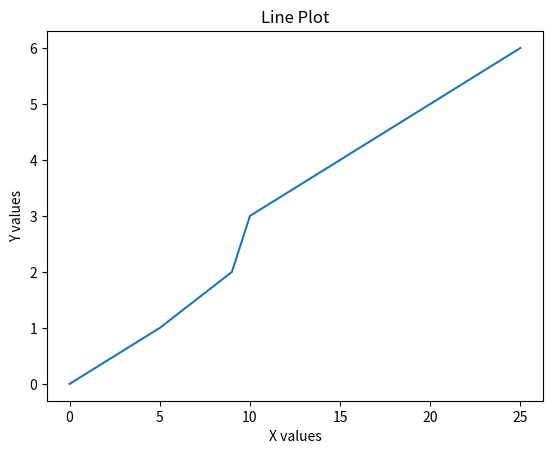

Here is the Python script that generated this plot:
import matplotlib.pyplot as plt

# Sample data
x = [0, 5, 9, 10, 15, 20, 25]
y = [0, 1, 2, 3, 4, 5, 6]

# Create the line plot
plt.plot(x, y)

# Add labels and title
plt.xlabel('X values')
plt.ylabel('Y values')
plt.title('Line Plot')

# Show the plot
plt.show()
